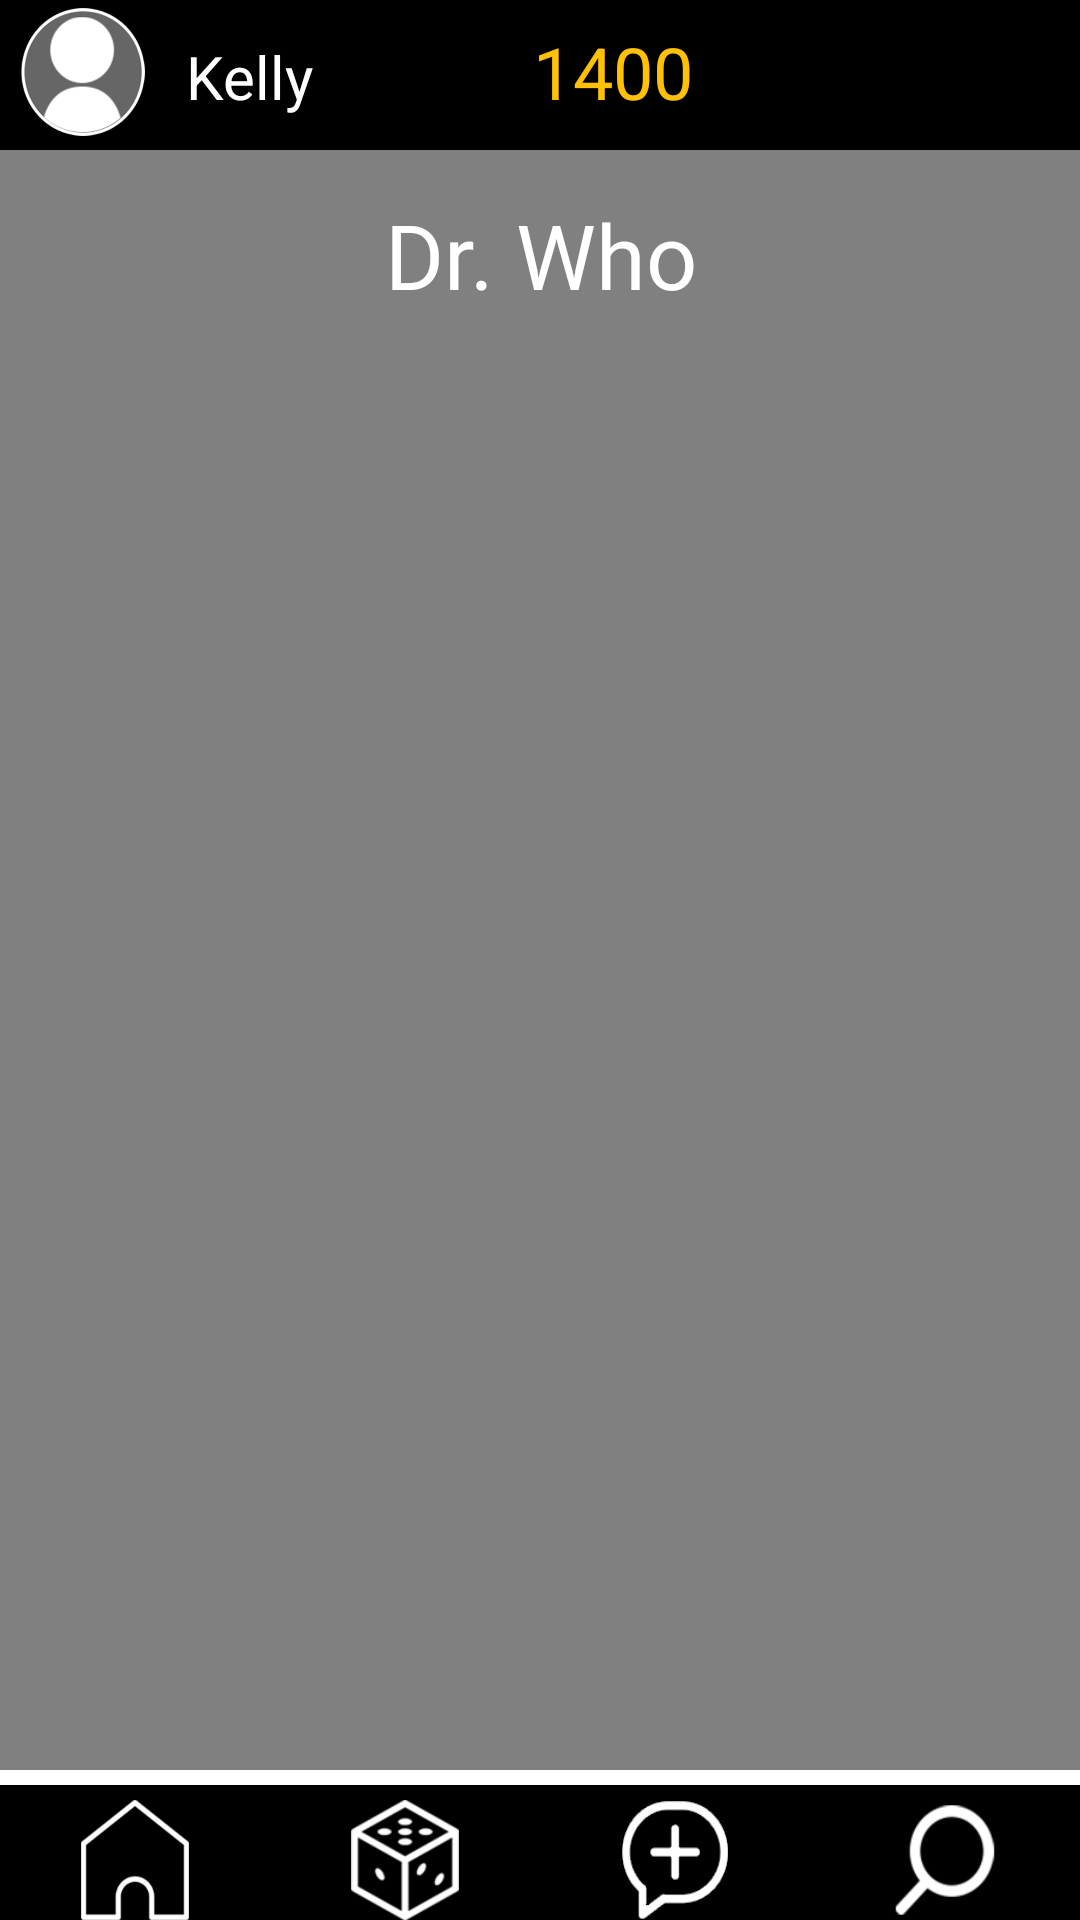

The Android layout XML behind this screen, and the referenced resources:
<!-- AndroidManifest.xml: application theme AppTheme -->
<!-- res/layout/activity_tvshow_polls.xml -->
<?xml version="1.0" encoding="utf-8"?>
<RelativeLayout xmlns:android="http://schemas.android.com/apk/res/android"
    android:layout_width="match_parent" android:layout_height="match_parent"
    android:background="#808080"
    >


    <RelativeLayout
        android:layout_width="match_parent"
        android:layout_height="70dp"
        android:id="@+id/relativeLayout"
        android:layout_below="@+id/linearLayout3">

        <TextView
            android:id="@+id/showTitle"
            android:layout_width="match_parent"
            android:layout_height="wrap_content"
            android:layout_alignParentEnd="true"
            android:layout_centerVertical="true"
            android:text="Dr. Who"
            android:textAlignment="center"
            android:textColor="#ffffff"
            android:textSize="30sp" />


    </RelativeLayout>

    <TextView
        android:id="@+id/description"
        android:layout_width="match_parent"
        android:layout_height="wrap_content"
        android:layout_alignParentEnd="true"
        android:layout_centerVertical="true"
        android:text="No polls have been added - Be the first to add one!"
        android:visibility="invisible"
        android:textAlignment="center"
        android:textColor="#ffffff"
        android:textSize="30sp" />

    <Button
        android:id="@+id/addPollBtn"
        android:layout_width="wrap_content"
        android:layout_height="wrap_content"
        android:layout_below="@+id/description"
        android:layout_centerHorizontal="true"
        android:text="Add poll"

        android:visibility="invisible" />

    <ListView
        android:id="@+id/polls"
        android:layout_width="match_parent"
        android:layout_height="match_parent"
        android:layout_centerHorizontal="true"
        android:background="#808080"
        android:layout_below="@+id/relativeLayout"
        android:visibility="visible"
        android:layout_above="@+id/linearLayout2" />

    <LinearLayout
        android:orientation="horizontal"
        android:layout_width="match_parent"
        android:layout_height="50dp"
        android:layout_alignParentTop="true"
        android:layout_alignParentStart="true"
        android:background="#ffffff"
        android:id="@+id/linearLayout3">

        <LinearLayout
            android:orientation="horizontal"
            android:layout_width="match_parent"
            android:layout_height="wrap_content"
            android:background="#000000"
            android:weightSum="1">

            <Button
                android:layout_width="62dp"
                android:layout_height="50dp"

                android:id="@+id/imageButton"
                android:layout_alignParentTop="true"
                android:onClick="onClickSwitchToProfile"
                android:scaleY="1.4"
                android:background="@drawable/avatarplaceholder"/>


            <TextView
                android:text="Kelly"
                android:textSize="20dp"
                android:layout_width="wrap_content"
                android:layout_height="wrap_content"
                android:layout_marginTop="3dp"
                android:id="@+id/textView10"
                android:textColor="#ffffff"/>

            <ImageView
                android:layout_width="40dp"
                android:layout_height="wrap_content"
                android:background="@drawable/coin"
                android:id="@+id/imageView9"
                android:scaleX=".8"
                android:scaleY=".8"
                android:layout_marginLeft="30dp"
                android:layout_marginTop="5dp"
                android:layout_marginBottom="5dp" />

            <TextView
                android:id="@+id/tvNumCoins"
                android:layout_width="wrap_content"
                android:layout_height="wrap_content"
                android:layout_marginLeft="3dp"
                android:layout_marginTop="3dp"
                android:text="1400"
                android:textColor="#ffc107"
                android:textSize="24dp" />

        </LinearLayout>

    </LinearLayout>

    <LinearLayout
        android:orientation="vertical"
        android:layout_width="wrap_content"
        android:gravity="center"
        android:layout_alignParentBottom="true"
        android:layout_alignParentStart="true"
        android:background="#ffffff"
        android:layout_height="50dp"
        android:id="@+id/linearLayout2">

        <LinearLayout
            android:id="@+id/navBar"
            android:layout_width="match_parent"
            android:orientation="horizontal"
            android:background="@android:color/black"
            android:layout_height="wrap_content"
            android:layout_marginTop="5dp">

            <Button
                android:id="@+id/btHome"
                android:layout_height="50dp"
                android:layout_width="100dp"
                android:layout_weight="1"
                android:background="@drawable/home"
                android:scaleX=".4"
                android:scaleY=".8"
                android:onClick="onClickSwitchToHome"/>
            <Button
                android:id="@+id/btRandom"
                android:layout_height="50dp"
                android:layout_width="100dp"
                android:layout_weight="1"
                android:background="@drawable/random_dice"
                android:scaleX=".4"
                android:scaleY=".8" />
            <Button
                android:id="@+id/btCreatePoll"
                android:layout_height="50dp"
                android:layout_width="100dp"
                android:layout_weight="1"
                android:background="@drawable/create_icon"
                android:scaleX=".4"
                android:scaleY=".8"
                android:onClick="onClickSwitchToPollCreation"/>
            <Button
                android:id="@+id/btSearch"
                android:layout_height="50dp"
                android:layout_width="100dp"
                android:layout_weight="1"
                android:background="@drawable/search"
                android:scaleX=".4"
                android:scaleY=".8"
                android:onClick="onClickSwitchToSearch"/>
        </LinearLayout>

    </LinearLayout>
</RelativeLayout>
<!-- resources referenced by this layout -->
<resources>
  <!-- drawable avatarplaceholder: png bitmap (drawable, 63100 bytes) -->
  <!-- drawable create_icon: png bitmap (drawable, 5046 bytes) -->
  <!-- drawable home: png bitmap (drawable, 3877 bytes) -->
  <!-- drawable random_dice: png bitmap (drawable, 4307 bytes) -->
  <!-- drawable search: png bitmap (drawable, 6214 bytes) -->
  <style name="AppTheme" parent="Theme.AppCompat.Light.NoActionBar">
          
          <item name="colorPrimary">@color/colorPrimary</item>
          <item name="colorPrimaryDark">@color/colorPrimaryDark</item>
          <item name="colorAccent">@color/colorAccent</item>
      </style>
  <color name="colorPrimary">#3F51B5</color>
  <color name="colorPrimaryDark">#303F9F</color>
  <color name="colorAccent">#FF4081</color>
</resources>
